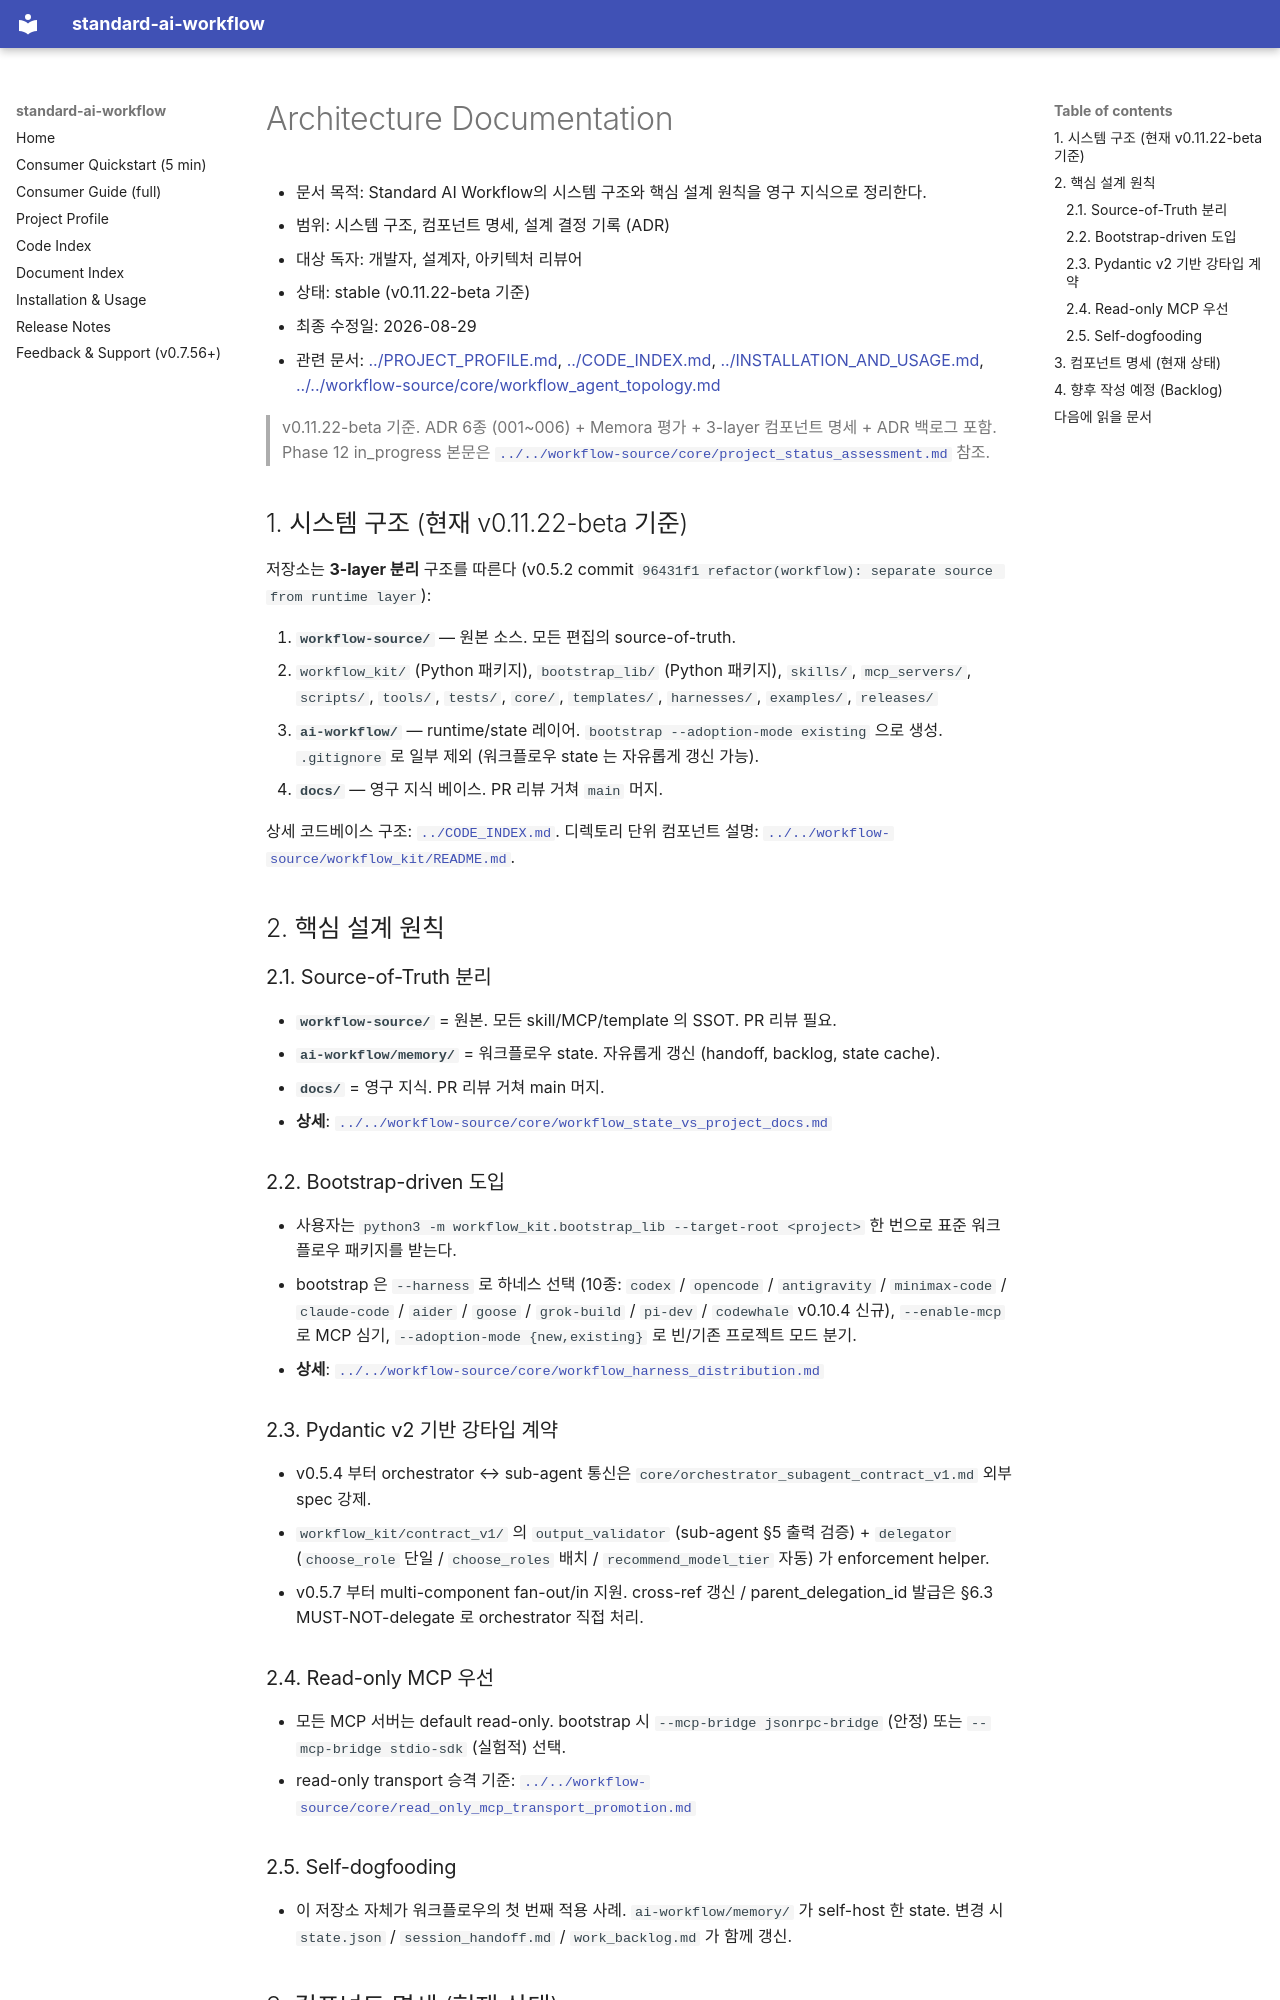

repository: ykylee/standard_ai_workflow · page: architecture/index.html · generator: mkdocs

# Architecture Documentation

- 문서 목적: Standard AI Workflow의 시스템 구조와 핵심 설계 원칙을 영구 지식으로 정리한다.
- 범위: 시스템 구조, 컴포넌트 명세, 설계 결정 기록 (ADR)
- 대상 독자: 개발자, 설계자, 아키텍처 리뷰어
- 상태: stable (v0.11.22-beta 기준)
- 최종 수정일: 2026-08-29
- 관련 문서: [../PROJECT_PROFILE.md](../PROJECT_PROFILE.md), [../CODE_INDEX.md](../CODE_INDEX.md), [../INSTALLATION_AND_USAGE.md](../INSTALLATION_AND_USAGE.md), [../../workflow-source/core/workflow_agent_topology.md](../../workflow-source/core/workflow_agent_topology.md)

> v0.11.22-beta 기준. ADR 6종 (001~006) + Memora 평가 + 3-layer 컴포넌트 명세 + ADR 백로그 포함. Phase 12 in_progress 본문은 [`../../workflow-source/core/project_status_assessment.md`](../../workflow-source/core/project_status_assessment.md) 참조.

## 1. 시스템 구조 (현재 v0.11.22-beta 기준)

저장소는 **3-layer 분리** 구조를 따른다 (v0.5.2 commit `96431f1 refactor(workflow): separate source from runtime layer`):

1. **`workflow-source/`** — 원본 소스. 모든 편집의 source-of-truth.
   - `workflow_kit/` (Python 패키지), `bootstrap_lib/` (Python 패키지), `skills/`, `mcp_servers/`, `scripts/`, `tools/`, `tests/`, `core/`, `templates/`, `harnesses/`, `examples/`, `releases/`
2. **`ai-workflow/`** — runtime/state 레이어. `bootstrap --adoption-mode existing` 으로 생성. `.gitignore` 로 일부 제외 (워크플로우 state 는 자유롭게 갱신 가능).
3. **`docs/`** — 영구 지식 베이스. PR 리뷰 거쳐 `main` 머지.

상세 코드베이스 구조: [`../CODE_INDEX.md`](../CODE_INDEX.md). 디렉토리 단위 컴포넌트 설명: [`../../workflow-source/workflow_kit/README.md`](../../workflow-source/workflow_kit/README.md).

## 2. 핵심 설계 원칙

### 2.1. Source-of-Truth 분리
- **`workflow-source/`** = 원본. 모든 skill/MCP/template 의 SSOT. PR 리뷰 필요.
- **`ai-workflow/memory/`** = 워크플로우 state. 자유롭게 갱신 (handoff, backlog, state cache).
- **`docs/`** = 영구 지식. PR 리뷰 거쳐 main 머지.
- **상세**: [`../../workflow-source/core/workflow_state_vs_project_docs.md`](../../workflow-source/core/workflow_state_vs_project_docs.md)

### 2.2. Bootstrap-driven 도입
- 사용자는 `python3 -m workflow_kit.bootstrap_lib --target-root <project>` 한 번으로 표준 워크플로우 패키지를 받는다.
- bootstrap 은 `--harness` 로 하네스 선택 (10종: `codex` / `opencode` / `antigravity` / `minimax-code` / `claude-code` / `aider` / `goose` / `grok-build` / `pi-dev` / `codewhale` v0.10.4 신규), `--enable-mcp` 로 MCP 심기, `--adoption-mode {new,existing}` 로 빈/기존 프로젝트 모드 분기.
- **상세**: [`../../workflow-source/core/workflow_harness_distribution.md`](../../workflow-source/core/workflow_harness_distribution.md)

### 2.3. Pydantic v2 기반 강타입 계약
- v0.5.4 부터 orchestrator ↔ sub-agent 통신은 `core/orchestrator_subagent_contract_v1.md` 외부 spec 강제.
- `workflow_kit/contract_v1/` 의 `output_validator` (sub-agent §5 출력 검증) + `delegator` (`choose_role` 단일 / `choose_roles` 배치 / `recommend_model_tier` 자동) 가 enforcement helper.
- v0.5.7 부터 multi-component fan-out/in 지원. cross-ref 갱신 / parent_delegation_id 발급은 §6.3 MUST-NOT-delegate 로 orchestrator 직접 처리.

### 2.4. Read-only MCP 우선
- 모든 MCP 서버는 default read-only. bootstrap 시 `--mcp-bridge jsonrpc-bridge` (안정) 또는 `--mcp-bridge stdio-sdk` (실험적) 선택.
- read-only transport 승격 기준: [`../../workflow-source/core/read_only_mcp_transport_promotion.md`](../../workflow-source/core/read_only_mcp_transport_promotion.md)

### 2.5. Self-dogfooding
- 이 저장소 자체가 워크플로우의 첫 번째 적용 사례. `ai-workflow/memory/` 가 self-host 한 state. 변경 시 `state.json` / `session_handoff.md` / `work_backlog.md` 가 함께 갱신.
